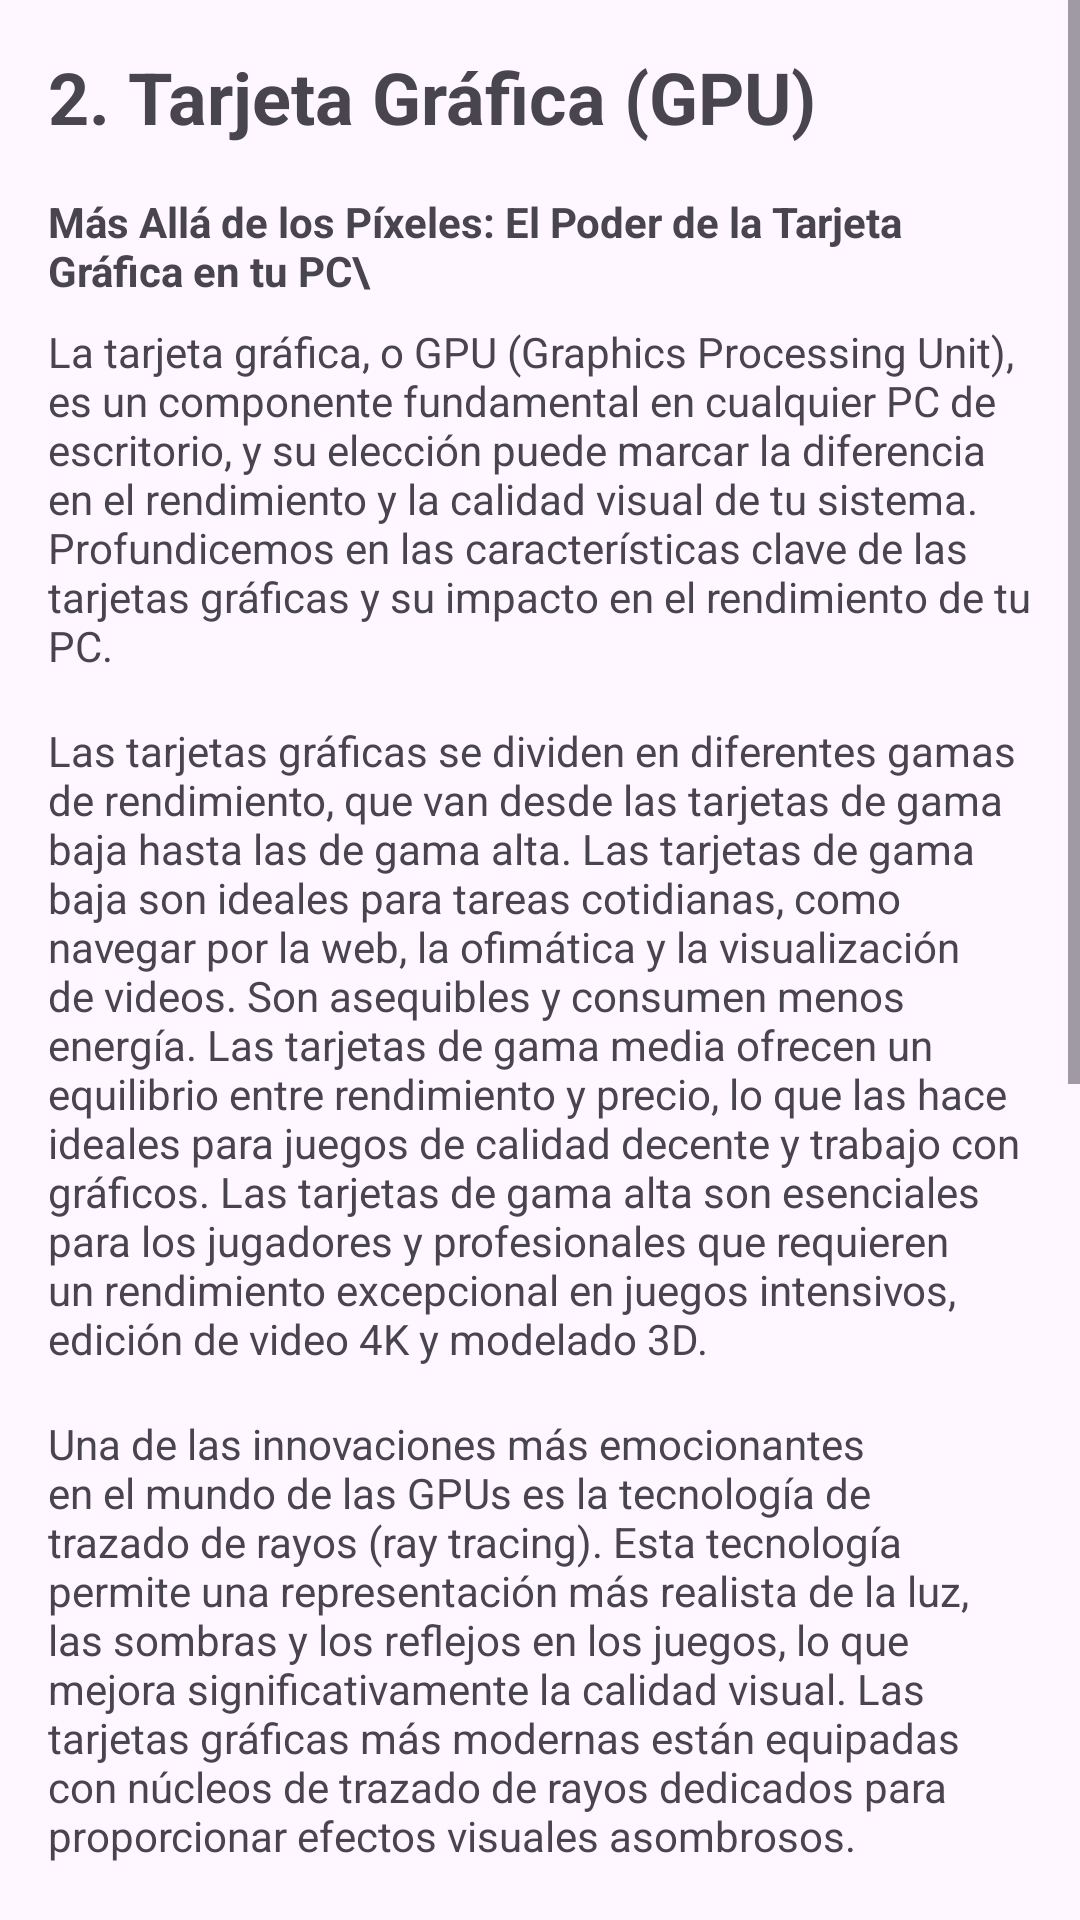

Write the Android layout XML for this screen, with the resource values it uses.
<!-- AndroidManifest.xml: application theme Theme.WizardofTech -->
<!-- res/layout/activity_tarjeta.xml -->
<?xml version="1.0" encoding="utf-8"?>
<ScrollView
    xmlns:android="http://schemas.android.com/apk/res/android"
    android:layout_width="match_parent"
    android:layout_height="match_parent">

    <LinearLayout
        android:layout_width="match_parent"
        android:layout_height="wrap_content"
        android:orientation="vertical"
        android:padding="16dp">

        <TextView
            android:layout_width="match_parent"
            android:layout_height="wrap_content"
            android:text="2. Tarjeta Gráfica (GPU)"
            android:textStyle="bold"
            android:textSize="24sp"
            android:layout_marginBottom="16dp"/>

        <TextView
            android:layout_width="match_parent"
            android:layout_height="wrap_content"
            android:text="Más Allá de los Píxeles: El Poder de la Tarjeta Gráfica en tu PC\"
            android:textStyle="bold"
            android:layout_marginBottom="8dp"/>

        <TextView
            android:layout_width="match_parent"
            android:layout_height="wrap_content"
            android:text="La tarjeta gráfica, o GPU (Graphics Processing Unit), es un componente fundamental en cualquier PC de escritorio, y su elección puede marcar la diferencia en el rendimiento y la calidad visual de tu sistema. Profundicemos en las características clave de las tarjetas gráficas y su impacto en el rendimiento de tu PC."
            android:layout_marginBottom="16dp"/>

        <TextView
            android:layout_width="match_parent"
            android:layout_height="wrap_content"
            android:text="Las tarjetas gráficas se dividen en diferentes gamas de rendimiento, que van desde las tarjetas de gama baja hasta las de gama alta. Las tarjetas de gama baja son ideales para tareas cotidianas, como navegar por la web, la ofimática y la visualización de videos. Son asequibles y consumen menos energía. Las tarjetas de gama media ofrecen un equilibrio entre rendimiento y precio, lo que las hace ideales para juegos de calidad decente y trabajo con gráficos. Las tarjetas de gama alta son esenciales para los jugadores y profesionales que requieren un rendimiento excepcional en juegos intensivos, edición de video 4K y modelado 3D."
            android:layout_marginBottom="16dp"/>

        <TextView
            android:layout_width="match_parent"
            android:layout_height="wrap_content"
            android:text="Una de las innovaciones más emocionantes en el mundo de las GPUs es la tecnología de trazado de rayos (ray tracing). Esta tecnología permite una representación más realista de la luz, las sombras y los reflejos en los juegos, lo que mejora significativamente la calidad visual. Las tarjetas gráficas más modernas están equipadas con núcleos de trazado de rayos dedicados para proporcionar efectos visuales asombrosos."
            android:layout_marginBottom="16dp"/>

        <TextView
            android:layout_width="match_parent"
            android:layout_height="wrap_content"
            android:text="La VRAM (memoria de video) es otro aspecto crucial en las tarjetas gráficas. Cuanta más VRAM tenga una tarjeta, mejor podrá manejar texturas de alta resolución, modelos 3D complejos y escenarios detallados en juegos y aplicaciones de edición de video. Los jugadores y los profesionales de la creación de contenido a menudo optan por tarjetas con 8GB o más de VRAM para garantizar un rendimiento fluido y una representación visual impresionante."
            android:layout_marginBottom="16dp"/>

        <TextView
            android:layout_width="match_parent"
            android:layout_height="wrap_content"
            android:text="Al elegir una tarjeta gráfica, asegúrate de que sea compatible con tu sistema en términos de espacio en la caja y conectividad. Algunas tarjetas gráficas son más largas y requieren conectores de alimentación adicionales. También verifica que tu fuente de alimentación tenga la capacidad adecuada para alimentar la tarjeta y satisfacer sus requisitos de energía."
            android:layout_marginBottom="16dp"/>

        <TextView
            android:layout_width="match_parent"
            android:layout_height="wrap_content"
            android:text="Además de considerar la potencia y el rendimiento, ten en cuenta las características específicas de cada tarjeta gráfica, como la presencia de puertos HDMI, DisplayPort y USB-C para una conectividad versátil. También considera las capacidades de overclocking y la eficiencia energética, ya que estas características pueden marcar la diferencia en el rendimiento y el consumo de energía de tu sistema."
            android:layout_marginBottom="16dp"/>
    </LinearLayout>
</ScrollView>
<!-- resources referenced by this layout -->
<resources>
  <style name="Theme.WizardofTech" parent="Base.Theme.WizardofTech" />
  <style name="Base.Theme.WizardofTech" parent="Theme.Material3.DayNight.NoActionBar">
          
          
      </style>
</resources>
